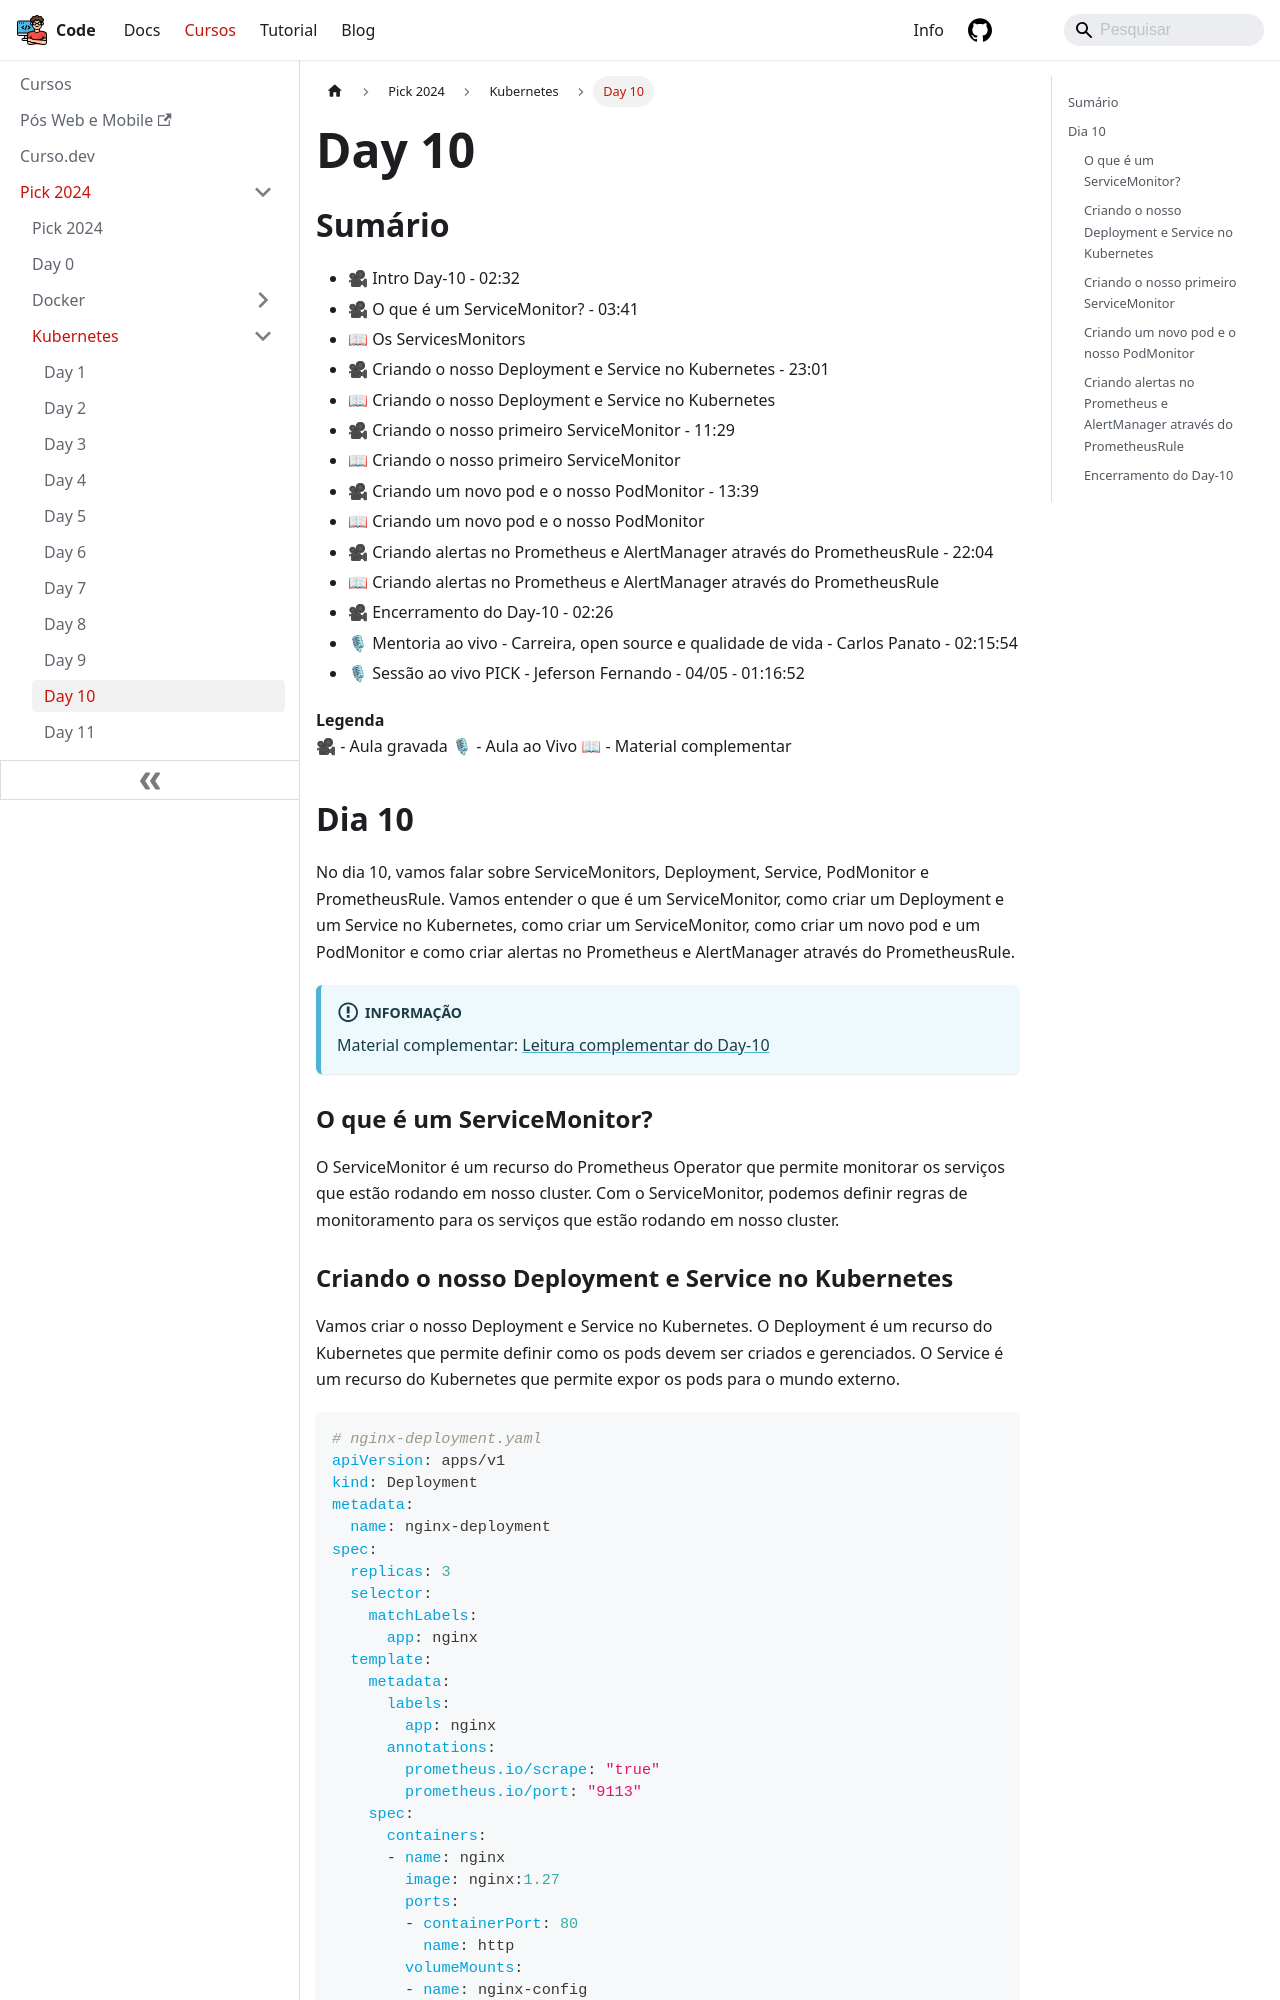

repository: lucasbaccan/code · page: cursos/pick-2024/kubernetes/day10/index.html · generator: docusaurus

---
id: index
title: Day 10
hide_title: false
hide_table_of_contents: false
sidebar_label: Day 10
---

import Center from "@site/src/components/Center";

## Sumário

- 🎥 Intro Day-10 - 02:32
- 🎥 O que é um ServiceMonitor? - 03:41
- 📖 Os ServicesMonitors
- 🎥 Criando o nosso Deployment e Service no Kubernetes - 23:01
- 📖 Criando o nosso Deployment e Service no Kubernetes
- 🎥 Criando o nosso primeiro ServiceMonitor - 11:29
- 📖 Criando o nosso primeiro ServiceMonitor
- 🎥 Criando um novo pod e o nosso PodMonitor - 13:39
- 📖 Criando um novo pod e o nosso PodMonitor
- 🎥 Criando alertas no Prometheus e AlertManager através do PrometheusRule - 22:04
- 📖 Criando alertas no Prometheus e AlertManager através do PrometheusRule
- 🎥 Encerramento do Day-10 - 02:26
- 🎙 Mentoria ao vivo - Carreira, open source e qualidade de vida - Carlos Panato - 02:15:54
- 🎙 Sessão ao vivo PICK - Jeferson Fernando - 04/05 - 01:16:52

**Legenda**  
🎥 - Aula gravada
🎙 - Aula ao Vivo
📖 - Material complementar

## Dia 10

No dia 10, vamos falar sobre ServiceMonitors, Deployment, Service, PodMonitor e PrometheusRule. Vamos entender o que é um ServiceMonitor, como criar um Deployment e um Service no Kubernetes, como criar um ServiceMonitor, como criar um novo pod e um PodMonitor e como criar alertas no Prometheus e AlertManager através do PrometheusRule.

:::info
Material complementar: [Leitura complementar do Day-10](https://livro.descomplicandokubernetes.com.br/pt/day-10/)
:::


### O que é um ServiceMonitor?

O ServiceMonitor é um recurso do Prometheus Operator que permite monitorar os serviços que estão rodando em nosso cluster. Com o ServiceMonitor, podemos definir regras de monitoramento para os serviços que estão rodando em nosso cluster.
